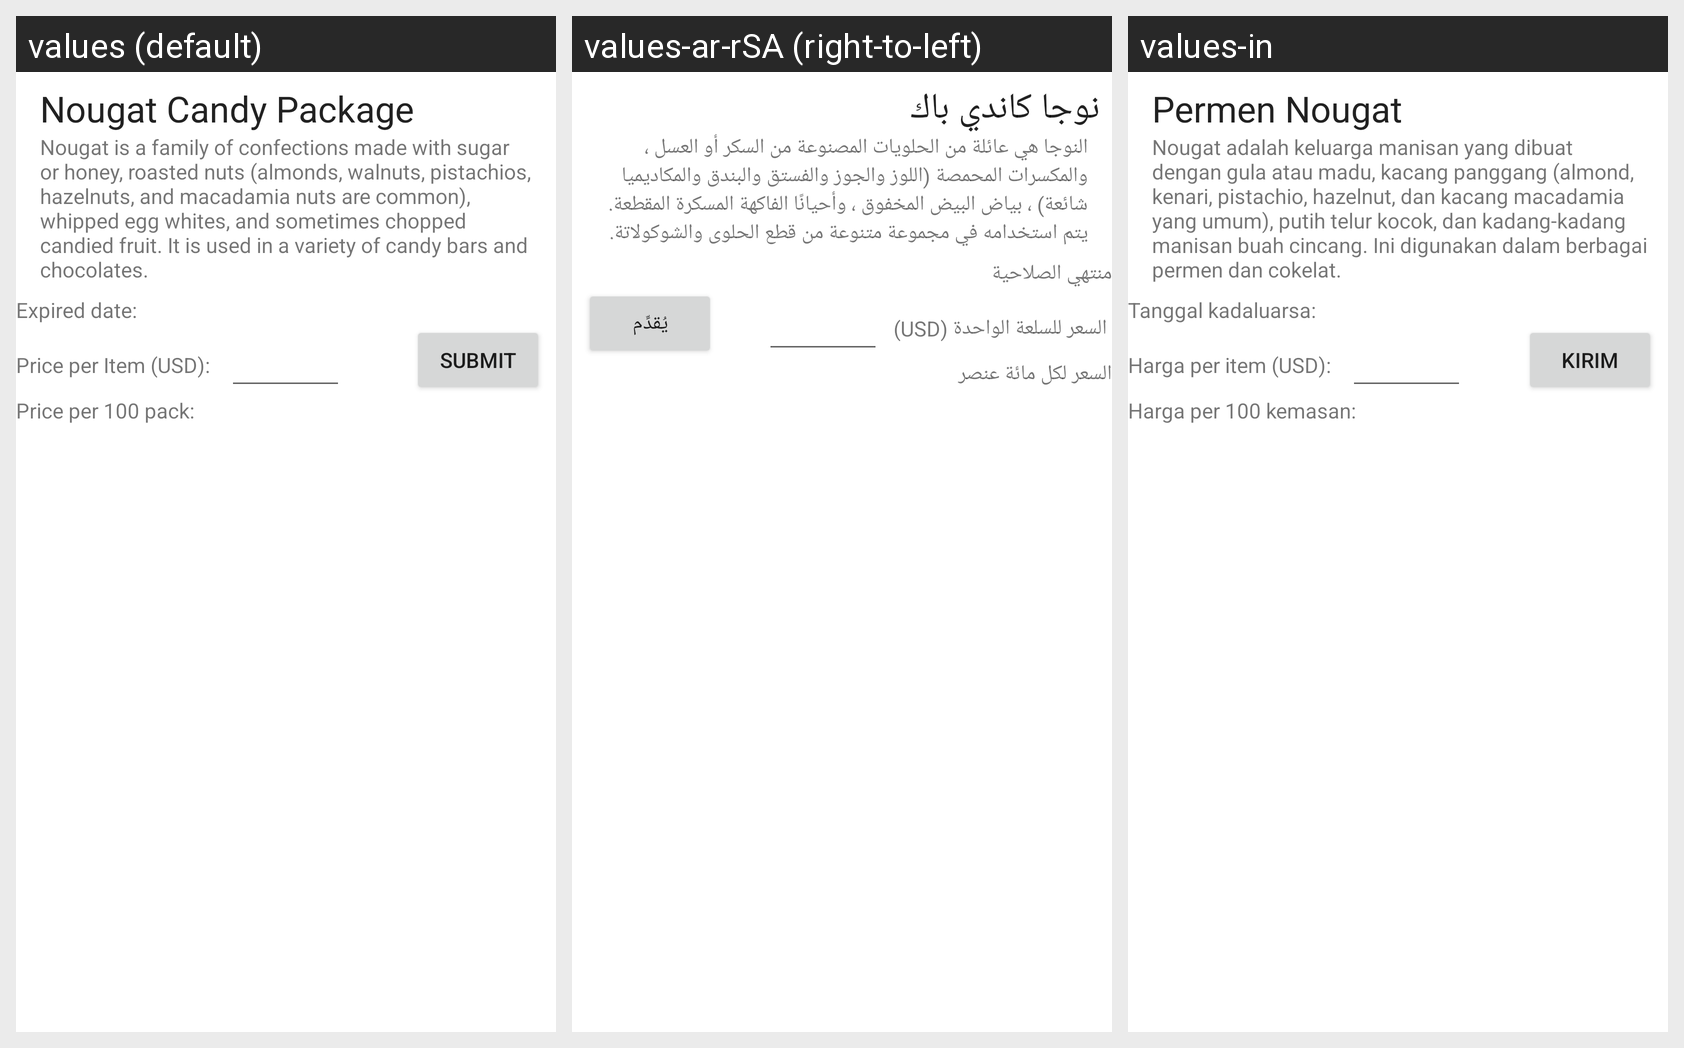

Translations of the strings shown on this Android screen, per locale in the grid:
Android screen res/layout/content_main.xml rendered under 3 locales, left to right: values (default), values-ar-rSA (right-to-left), values-in. Device: Nexus 5 (rendered at 1080×1920; each locale shown at half size, 540×960, under a caption strip naming it); theme Theme.LocaleTextStarter.
Strings drawn on this screen, with the default value and each locale's value (text and hints the layout hard-codes, and strings that could not be matched under every locale, appear in the picture but are not listed):

nougat
  values: Nougat Candy Package
  values-ar-rSA: نوجا كاندي باك 
  values-in: Permen Nougat

description
  values: Nougat is a family of confections made with sugar or honey, roasted nuts (almonds, walnuts, pistachios, hazelnuts, and macadamia nuts are common), whipped egg whites, and sometimes chopped candied fruit. It is used in a variety of candy bars and chocolates.
  values-ar-rSA: النوجا هي عائلة من الحلويات المصنوعة من السكر أو العسل ، والمكسرات المحمصة (اللوز والجوز والفستق والبندق والمكاديميا شائعة) ، بياض البيض المخفوق ، وأحيانًا الفاكهة المسكرة المقطعة. يتم استخدامه في مجموعة متنوعة من قطع الحلوى والشوكولاتة. 
  values-in: Nougat adalah keluarga manisan yang dibuat dengan gula atau madu, kacang panggang (almond, kenari, pistachio, hazelnut, dan kacang macadamia yang umum), putih telur kocok, dan kadang-kadang manisan buah cincang. Ini digunakan dalam berbagai permen dan cokelat. 

expired_label
  values: Expired date: 
  values-ar-rSA: منتهي الصلاحية 
  values-in: Tanggal kadaluarsa:

price_input_text_label
  values: Price per Item (USD): 
  values-ar-rSA: (USD) السعر للسلعة الواحدة 
  values-in: Harga per item (USD): 

price_submit_text
  values: Submit
  values-ar-rSA: يُقدِّم
  values-in: Kirim

price_text_label
  values: Price per 100 pack: 
  values-ar-rSA: السعر لكل مائة عنصر 
  values-in: Harga per 100 kemasan:
